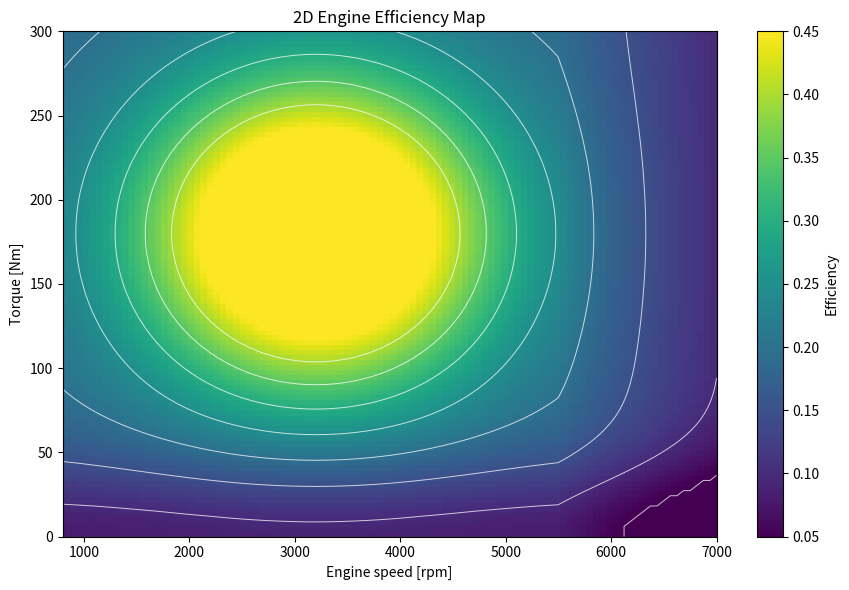

This figure's Python source:
import numpy as np
import matplotlib.pyplot as plt


def create_engine_map(size=100):
    """
    Create a 2D engine efficiency map.

    Returns:
        rpm_axis: 1D array with engine speed values [rpm]
        torque_axis: 1D array with torque values [Nm]
        engine_map: 2D NumPy array with shape (size, size)
    """
    rpm_axis = np.linspace(800, 7000, size)
    torque_axis = np.linspace(0, 300, size)

    rpm_grid, torque_grid = np.meshgrid(rpm_axis, torque_axis)

    peak_efficiency = 0.42
    rpm_center = 3200
    torque_center = 180

    rpm_shape = np.exp(-((rpm_grid - rpm_center) / 1700) ** 2)
    torque_shape = np.exp(-((torque_grid - torque_center) / 95) ** 2)

    engine_map = 0.18 + peak_efficiency * rpm_shape * torque_shape

    # Penalize very low load and very high speed regions.
    low_load_penalty = 0.10 * np.exp(-(torque_grid / 45) ** 2)
    high_speed_penalty = 0.08 * np.clip((rpm_grid - 5500) / 1500, 0, 1)
    engine_map = engine_map - low_load_penalty - high_speed_penalty

    return rpm_axis, torque_axis, np.clip(engine_map, 0.05, 0.45)


def plot_engine_map(rpm_axis, torque_axis, engine_map):
    plt.figure(figsize=(9, 6))
    heatmap = plt.imshow(
        engine_map,
        origin="lower",
        aspect="auto",
        extent=[rpm_axis.min(), rpm_axis.max(), torque_axis.min(), torque_axis.max()],
        cmap="viridis",
    )
    plt.colorbar(heatmap, label="Efficiency")
    plt.contour(
        rpm_axis,
        torque_axis,
        engine_map,
        levels=8,
        colors="white",
        linewidths=0.7,
        alpha=0.75,
    )
    plt.title("2D Engine Efficiency Map")
    plt.xlabel("Engine speed [rpm]")
    plt.ylabel("Torque [Nm]")
    plt.tight_layout()
    plt.show()


if __name__ == "__main__":
    rpm, torque, engine_map_100x100 = create_engine_map(size=100)

    print("Engine map shape:", engine_map_100x100.shape)
    print(engine_map_100x100)

    plot_engine_map(rpm, torque, engine_map_100x100)
